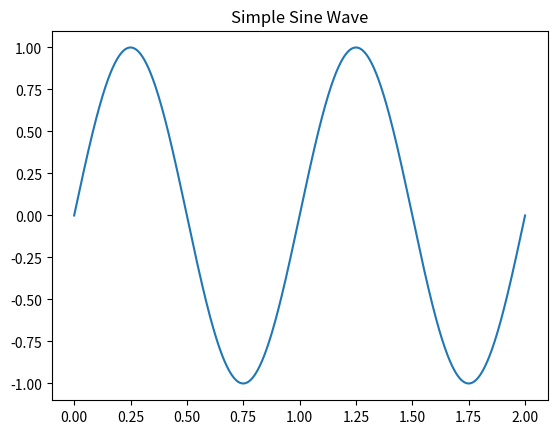

This chart was generated by the following Python code:
import numpy as np
import matplotlib.pyplot as plt

# Quick sine wave
t = np.linspace(0, 2, 1000)  # 2 seconds, 1000 points
sine = np.sin(2 * np.pi * t)  # 1 Hz sine wave

plt.plot(t, sine)
plt.title('Simple Sine Wave')
plt.show()